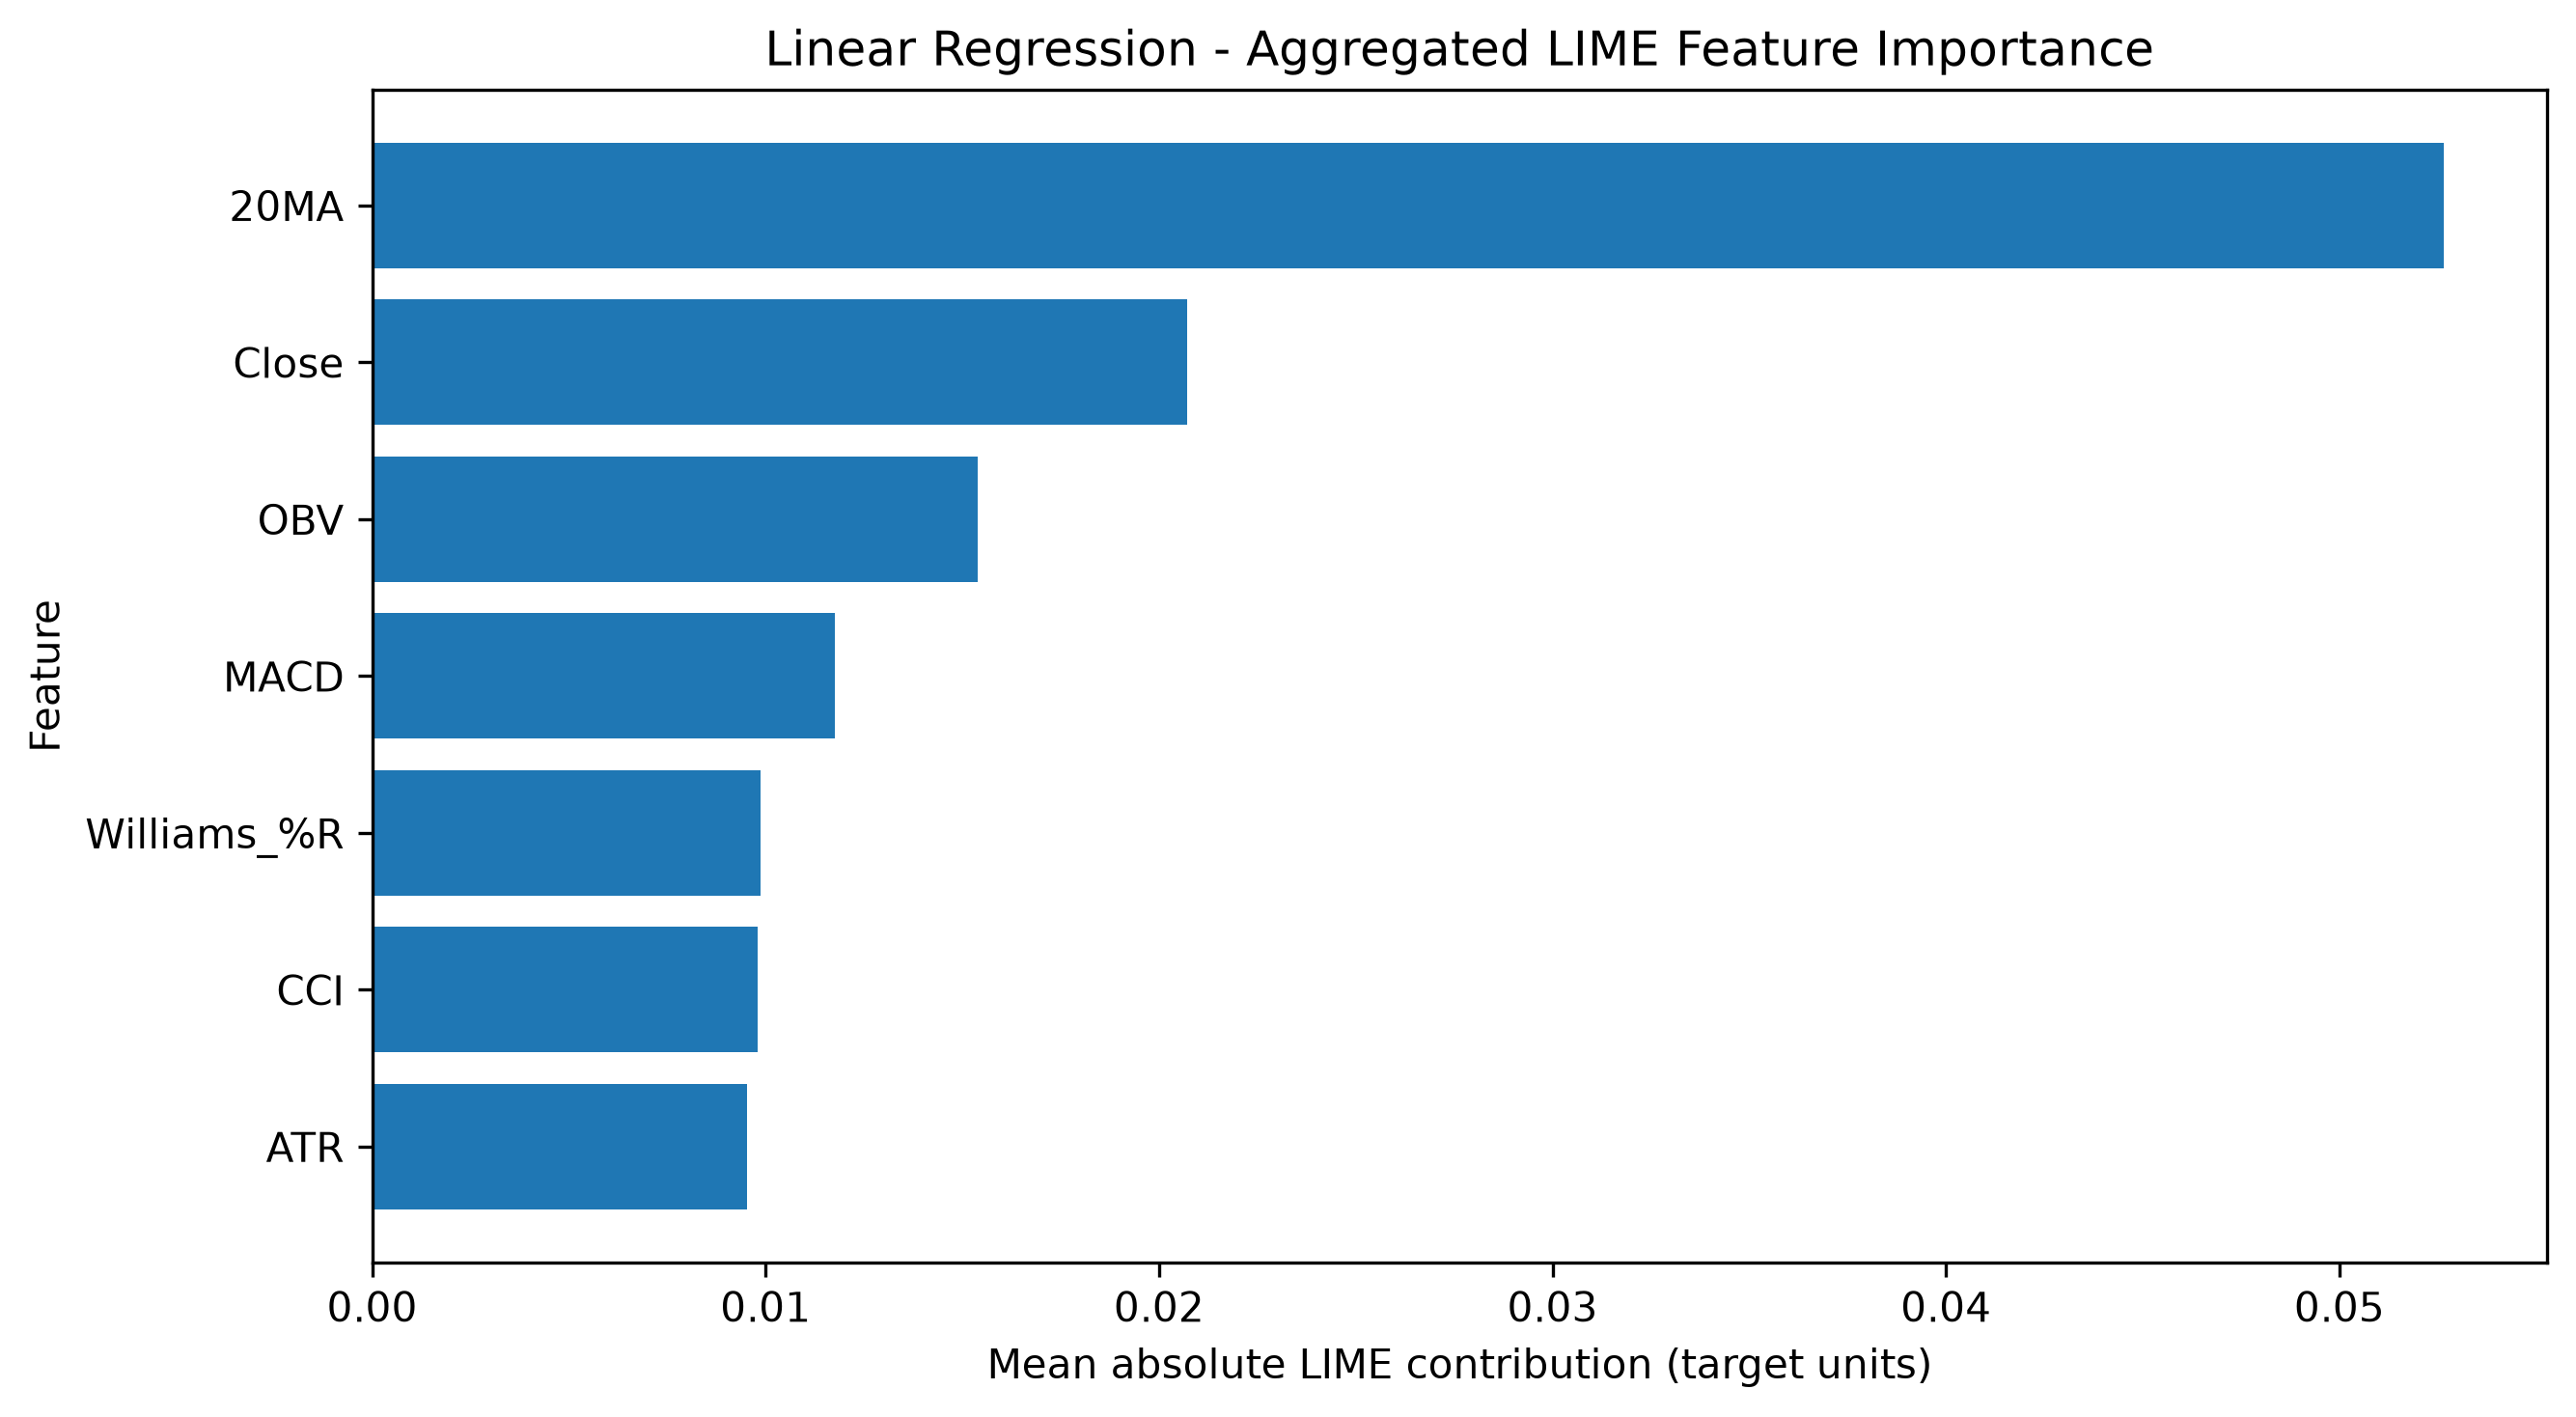

The file beside this chart, header and first rows:
Feature, Mean |LIME Contribution|, Rank
20MA, 0.05264, 1.0
Close, 0.02071, 2.0
OBV, 0.0154, 3.0
MACD, 0.01177, 4.0
Williams_%R, 0.009876, 5.0
CCI, 0.009794, 6.0
ATR, 0.009524, 7.0
